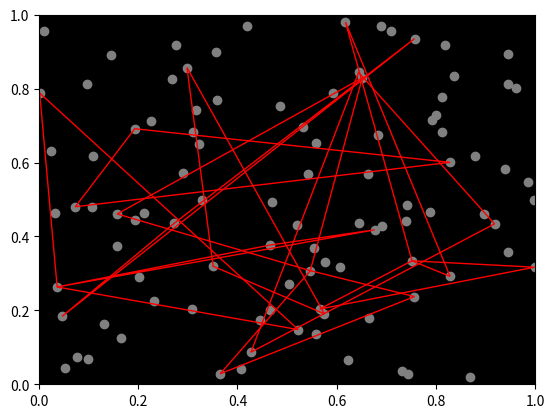

The script that saved this image:
import random
import matplotlib.pyplot as plt
import matplotlib.patches as patches
import matplotlib.animation as animation

class Point:
    def __init__(self, x, y):
        self.x = x
        self.y = y

class Rectangle:
    def __init__(self, x, y, w, h):
        self.x = x
        self.y = y
        self.w = w
        self.h = h

    def contains(self, point):
        return (
            point.x >= self.x - self.w and
            point.x < self.x + self.w and
            point.y >= self.y - self.h and
            point.y < self.y + self.h
        )

class Quadtree:
    def __init__(self, boundary, capacity):
        self.boundary = boundary
        self.capacity = capacity
        self.points = []
        self.divided = False

    def insert(self, point):
        if not self.boundary.contains(point):
            return False

        if len(self.points) < self.capacity:
            self.points.append(point)
            return True

        if not self.divided:
            self.subdivide()

        return (
            self.northeast.insert(point) or
            self.northwest.insert(point) or
            self.southeast.insert(point) or
            self.southwest.insert(point)
        )

    def subdivide(self):
        x = self.boundary.x
        y = self.boundary.y
        w = self.boundary.w / 2
        h = self.boundary.h / 2

        ne = Rectangle(x + w, y - h, w, h)
        self.northeast = Quadtree(ne, self.capacity)
        nw = Rectangle(x - w, y - h, w, h)
        self.northwest = Quadtree(nw, self.capacity)
        se = Rectangle(x + w, y + h, w, h)
        self.southeast = Quadtree(se, self.capacity)
        sw = Rectangle(x - w, y + h, w, h)
        self.southwest = Quadtree(sw, self.capacity)

        self.divided = True

class Triangle:
    def __init__(self, points):
        self.points = points

    def is_inside_quadtree(self, quadtree):
        rect = Rectangle(self.points[0].x, self.points[0].y, self.points[2].x - self.points[0].x, self.points[2].y - self.points[0].y)
        return self._is_inside_quadtree_recursive(quadtree, rect)

    def _is_inside_quadtree_recursive(self, quadtree, rect):
        if not quadtree.boundary.contains(Point(rect.x, rect.y)) and not quadtree.boundary.contains(Point(rect.x + rect.w, rect.y + rect.h)):
            return False

        for point in quadtree.points:
            if rect.contains(point):
                return True

        if quadtree.divided:
            return (
                self._is_inside_quadtree_recursive(quadtree.northeast, rect) or
                self._is_inside_quadtree_recursive(quadtree.northwest, rect) or
                self._is_inside_quadtree_recursive(quadtree.southeast, rect) or
                self._is_inside_quadtree_recursive(quadtree.southwest, rect)
            )

        return False

def generate_random_points(num_points):
    return [Point(random.random(), random.random()) for _ in range(num_points)]

def generate_random_triangle(points):
    return Triangle(random.sample(points, 3))

animated_points = []

class AnimatedPoint:
    def __init__(self, x, y):
        self.point = Point(x, y)
        self.scatter = None

    def update_coordinates(self):
        # Move points in random directions
        self.point.x += random.uniform(-0.01, 0.01)
        self.point.y += random.uniform(-0.01, 0.01)

def update(frame, animated_points, triangles, quadtree, ax, scatter, triangle_patches):
    ax.clear()
    ax.set_facecolor('black')
    ax.set_xlim(0, 1)
    ax.set_ylim(0, 1)

    for animated_point in animated_points:
        animated_point.update_coordinates()
        animated_point.scatter.set_offsets((animated_point.point.x, animated_point.point.y))

    scatter = ax.scatter([p.point.x for p in animated_points], [p.point.y for p in animated_points], color='gray')

    new_triangle_patches = []

    # Move points and update quadtree with the new positions
    for point, triangle in zip(animated_points, triangles):
        point.update_coordinates()
        triangle.points[0] = point.point
        quadtree.insert(point.point)

    for triangle in triangles:
        color = 'yellow' if triangle.is_inside_quadtree(quadtree) else 'red'
        triangle_patch = patches.Polygon([(p.x, p.y) for p in triangle.points], closed=True, fill=False, color=color)
        ax.add_patch(triangle_patch)
        new_triangle_patches.append(triangle_patch)

    # Update the list of triangle patches
    triangle_patches[:] = new_triangle_patches

    # Display only points that are vertices of triangles
    scatter = ax.scatter([p.x for t in triangles for p in t.points], [p.y for t in triangles for p in t.points], color='gray')

def main():
    global animated_points, triangles

    num_triangles = 10
    num_points = 100
    points = generate_random_points(num_points)
    triangles = [generate_random_triangle(points) for _ in range(num_triangles)]

    animated_points = [AnimatedPoint(point.x, point.y) for point in points]

    fig, ax = plt.subplots()
    ax.set_facecolor('black')
    ax.set_xlim(0, 1)
    ax.set_ylim(0, 1)

    for animated_point in animated_points:
        animated_point.scatter = ax.scatter(animated_point.point.x, animated_point.point.y, color='gray')

    triangle_patches = []

    for triangle in triangles:
        color = 'yellow' if triangle.is_inside_quadtree(Quadtree(Rectangle(0, 0, 1, 1), 4)) else 'red'
        triangle_patch = patches.Polygon([(p.x, p.y) for p in triangle.points], closed=True, fill=False, color=color)
        ax.add_patch(triangle_patch)
        triangle_patches.append(triangle_patch)

    ani = animation.FuncAnimation(fig, update, frames=100, interval=100, fargs=(animated_points, triangles, Quadtree(Rectangle(0, 0, 1, 1), 4), ax, None, triangle_patches), repeat=True)

    plt.show()

if __name__ == "__main__":
    main()
